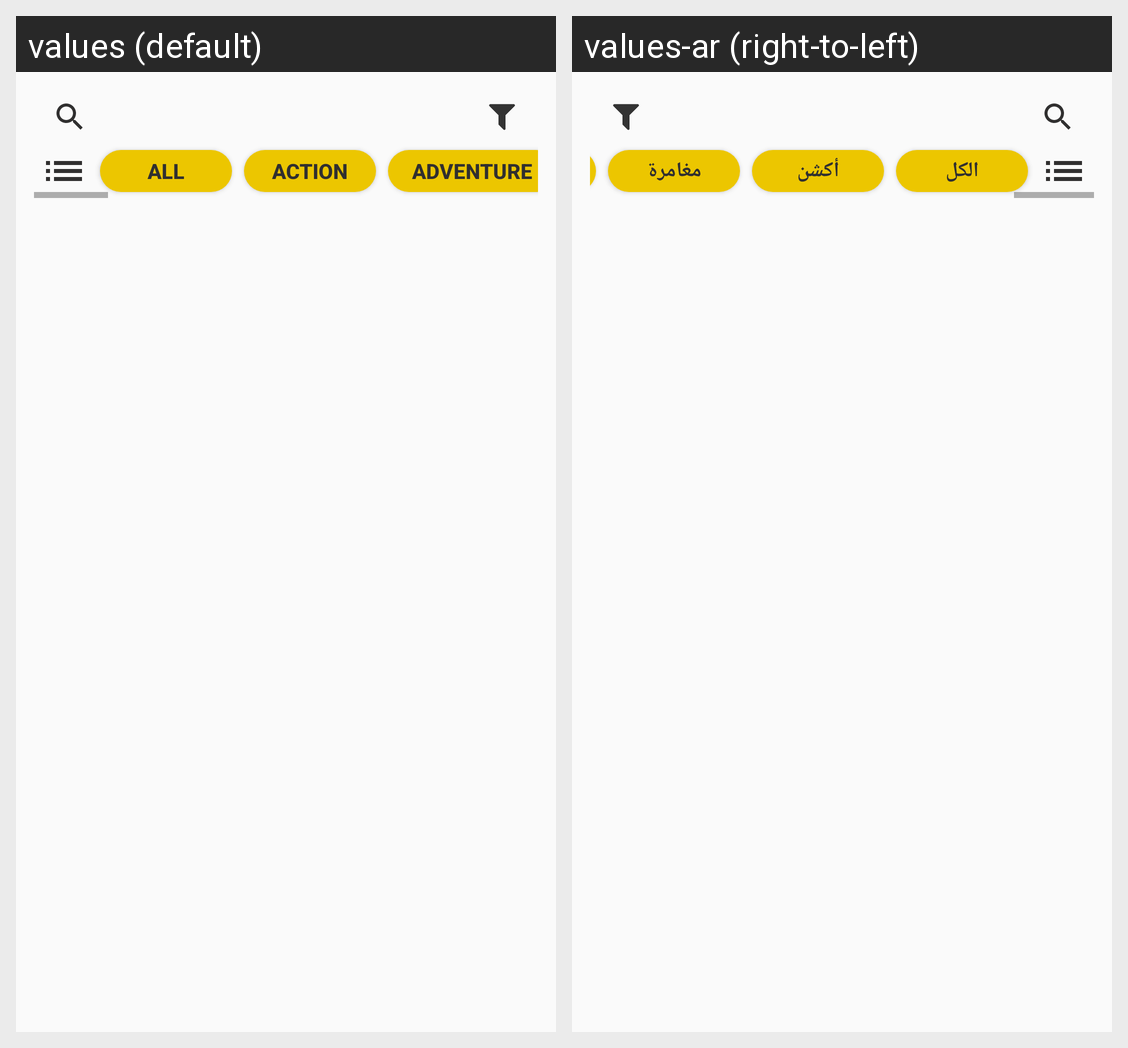

Here is an Android app screen in its default locale and in the app's own translations. Write out the translated-string differences for the strings that appear on this screen.
Android screen res/layout/filter_layout_include_see_all_activity.xml rendered under 2 locales, left to right: values (default), values-ar (right-to-left). Device: Nexus 5 (rendered at 1080×1920; each locale shown at half size, 540×960, under a caption strip naming it); theme AppTheme.
Strings drawn on this screen, with the default value and each locale's value (text and hints the layout hard-codes, and strings that could not be matched under every locale, appear in the picture but are not listed):

all
  values: All
  values-ar: الكل

action
  values: Action
  values-ar: أكشن

adventure
  values: Adventure
  values-ar: مغامرة
